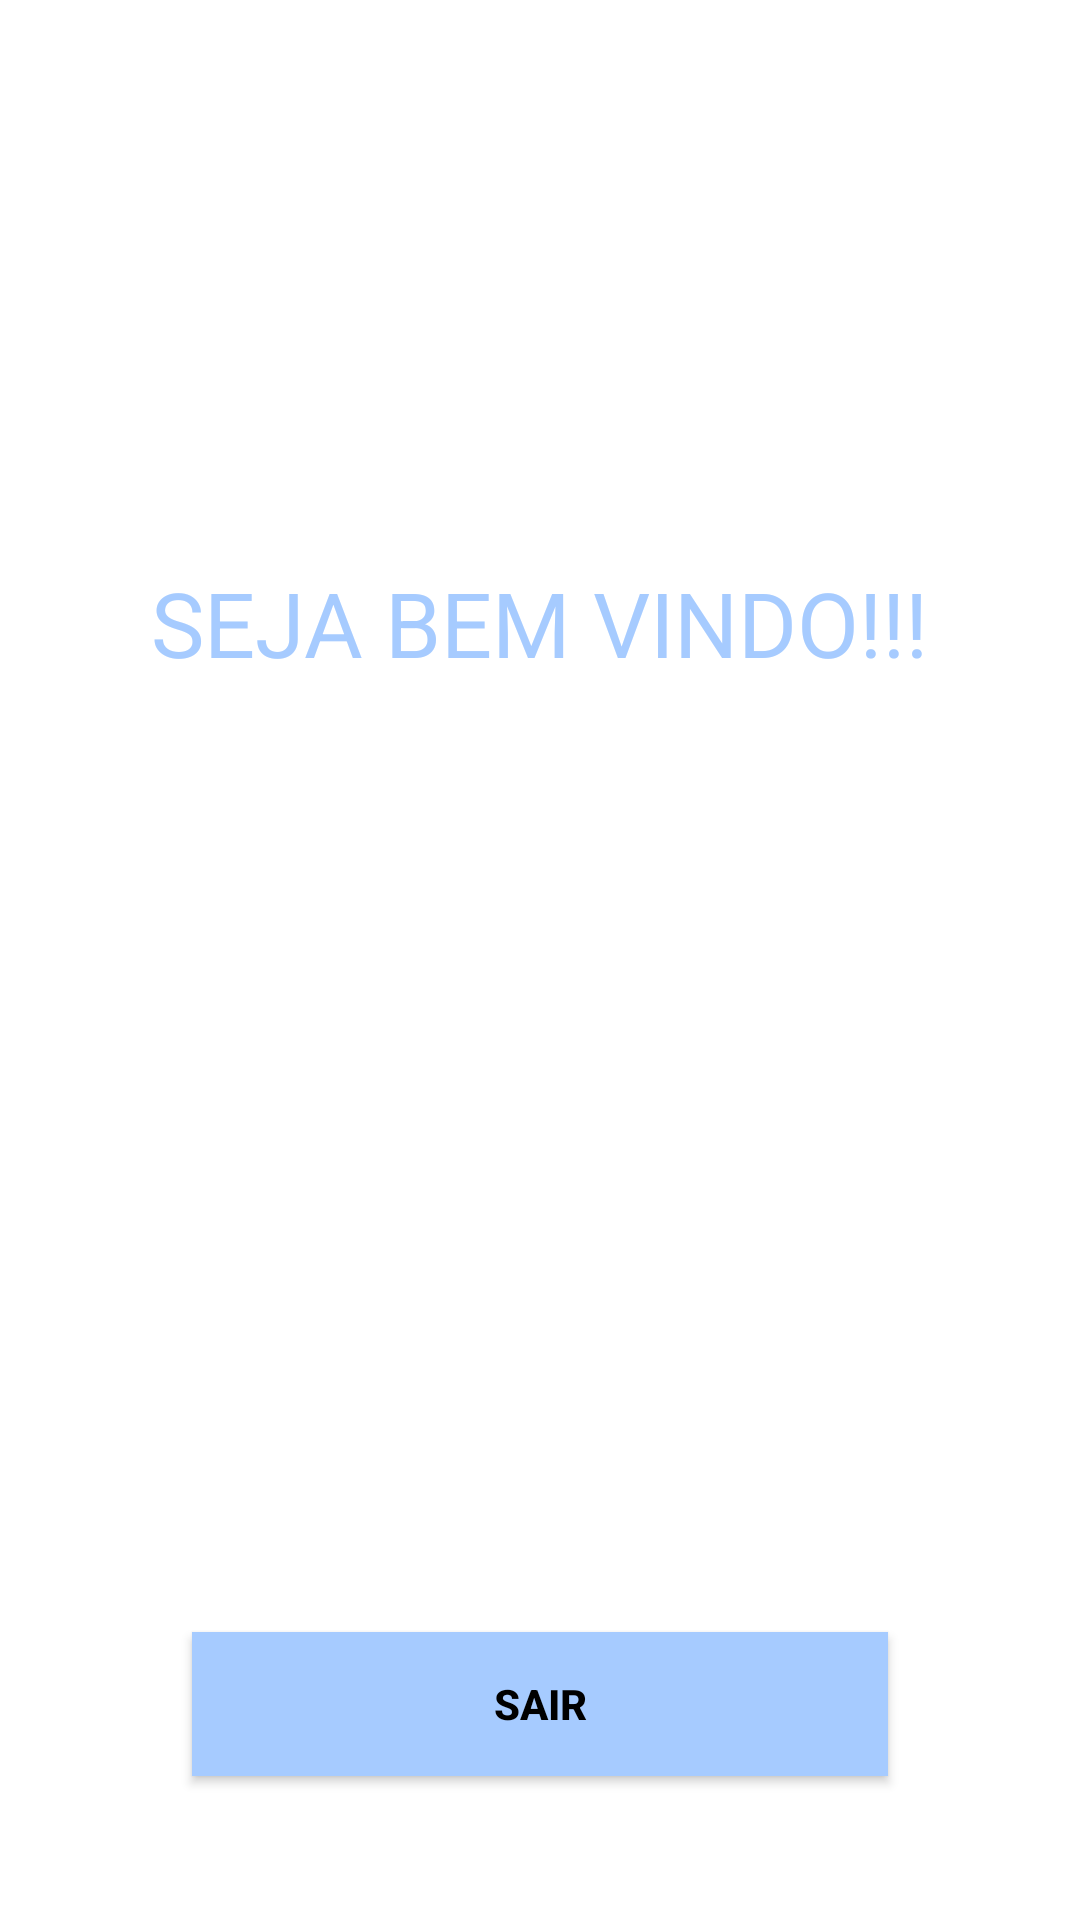

Write the Android layout XML for this screen, with the resource values it uses.
<!-- AndroidManifest.xml: application theme Theme.LoginAndSignUp -->
<!-- res/layout/activity_home.xml -->
<?xml version="1.0" encoding="utf-8"?>
<androidx.constraintlayout.widget.ConstraintLayout xmlns:android="http://schemas.android.com/apk/res/android"
    xmlns:app="http://schemas.android.com/apk/res-auto"
    xmlns:tools="http://schemas.android.com/tools"
    android:layout_width="match_parent"
    android:layout_height="match_parent"
    tools:context=".HomeActivity">


    <androidx.appcompat.widget.AppCompatButton
        android:id="@+id/btnSair"
        android:layout_width="0dp"
        android:layout_height="wrap_content"
        android:layout_marginHorizontal="64dp"
        android:layout_marginBottom="48dp"
        android:background="@color/sky"
        android:text="SAIR"
        android:textColor="@color/black"
        android:textStyle="bold"
        app:layout_constraintBottom_toBottomOf="parent"
        app:layout_constraintEnd_toEndOf="parent"
        app:layout_constraintStart_toStartOf="parent"
        app:layout_constraintTop_toBottomOf="@+id/confirmPasswordLayout" />

    <TextView
        android:id="@+id/textView2"
        android:layout_width="wrap_content"
        android:layout_height="wrap_content"
        android:fontFamily="sans-serif"
        android:text="SEJA BEM VINDO!!!"
        android:textColor="#A6CBFF"
        android:textSize="30sp"
        app:layout_constraintBottom_toTopOf="@+id/btnSair"
        app:layout_constraintEnd_toEndOf="parent"
        app:layout_constraintStart_toStartOf="parent"
        app:layout_constraintTop_toTopOf="parent"
        app:layout_constraintVertical_bias="0.372" />
</androidx.constraintlayout.widget.ConstraintLayout>
<!-- resources referenced by this layout -->
<resources>
  <color name="black">#FF000000</color>
  <color name="sky">#a6cbff</color>
  <style name="Theme.LoginAndSignUp" parent="Theme.MaterialComponents.DayNight.NoActionBar">
          
          <item name="colorPrimary">@color/purple_500</item>
          <item name="colorPrimaryVariant">@color/purple_700</item>
          <item name="colorOnPrimary">@color/white</item>
          
          <item name="colorSecondary">@color/teal_200</item>
          <item name="colorSecondaryVariant">@color/teal_700</item>
          <item name="colorOnSecondary">@color/black</item>
          
          <item name="android:statusBarColor" tools:targetApi="l">@color/sky</item>
          
      </style>
  <color name="purple_500">#FF6200EE</color>
  <color name="purple_700">#FF3700B3</color>
  <color name="white">#FFFFFFFF</color>
  <color name="teal_200">#FF03DAC5</color>
  <color name="teal_700">#FF018786</color>
</resources>
